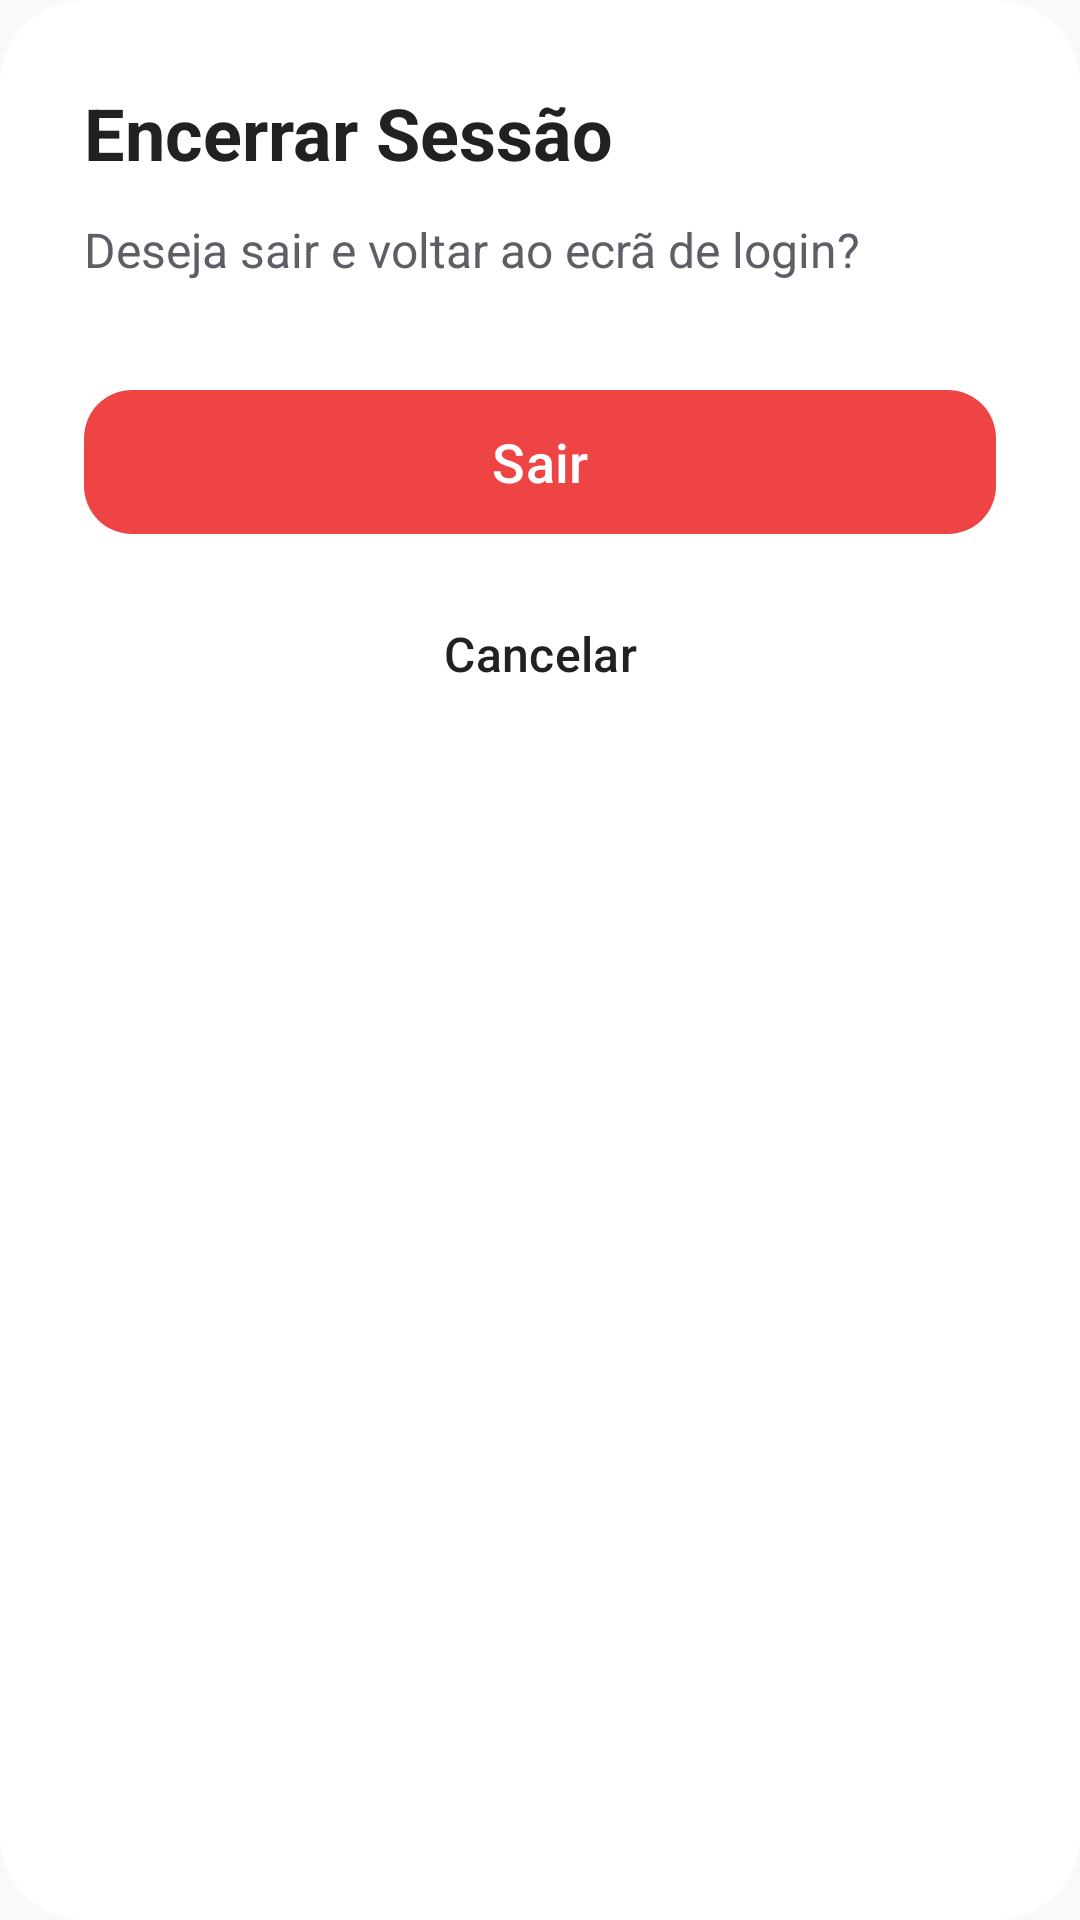

Produce the Android XML layout that renders to this screen, including the resource entries it uses.
<!-- AndroidManifest.xml: application theme Theme.KezirApp -->
<!-- res/layout/layout_logout_sheet.xml -->
<?xml version="1.0" encoding="utf-8"?>
<com.google.android.material.card.MaterialCardView xmlns:android="http://schemas.android.com/apk/res/android"
    xmlns:app="http://schemas.android.com/apk/res-auto"
    android:layout_width="match_parent"
    android:layout_height="wrap_content"
    app:cardBackgroundColor="#F2FFFFFF"
    app:cardCornerRadius="28dp"
    app:cardElevation="0dp"
    app:strokeWidth="0dp">

    <LinearLayout
        android:layout_width="match_parent"
        android:layout_height="wrap_content"
        android:orientation="vertical"
        android:padding="28dp">

        <TextView
            android:layout_width="wrap_content"
            android:layout_height="wrap_content"
            android:text="@string/logout_title"
            android:textColor="#212121"
            android:textSize="24sp"
            android:textStyle="bold" />

        <TextView
            android:layout_width="wrap_content"
            android:layout_height="wrap_content"
            android:layout_marginTop="12dp"
            android:text="@string/logout_message"
            android:textColor="#5F5D66"
            android:textSize="16sp"
            android:lineSpacingExtra="4dp" />

        <com.google.android.material.button.MaterialButton
            android:id="@+id/confirmLogoutButton"
            style="@style/Widget.Material3.Button"
            android:layout_width="match_parent"
            android:layout_height="56dp"
            android:layout_marginTop="32dp"
            android:text="@string/logout_confirm"
            android:textColor="#FFFFFF"
            android:textSize="18sp"
            app:backgroundTint="@color/red_600"
            app:cornerRadius="16dp" />

        <com.google.android.material.button.MaterialButton
            android:id="@+id/cancelLogoutButton"
            style="@style/Widget.Material3.Button.TextButton"
            android:layout_width="match_parent"
            android:layout_height="56dp"
            android:layout_marginTop="8dp"
            android:text="@string/logout_cancel"
            android:textColor="#212121"
            android:textSize="16sp" />

    </LinearLayout>
</com.google.android.material.card.MaterialCardView>
<!-- resources referenced by this layout -->
<resources>
  <color name="red_600">#EF4444</color>
  <string name="logout_cancel">Cancelar</string>
  <string name="logout_confirm">Sair</string>
  <string name="logout_message">Deseja sair e voltar ao ecrã de login?</string>
  <string name="logout_title">Encerrar Sessão</string>
  <style name="Theme.KezirApp" parent="Theme.Material3.Light.NoActionBar">
          
          <item name="colorPrimary">@color/chill_green</item>
          <item name="colorOnPrimary">@color/white</item>
          <item name="colorPrimaryContainer">#E8F5E9</item>
          <item name="colorOnPrimaryContainer">@color/chill_green</item>
  
          
          <item name="colorSecondary">@color/accent_light_green</item>
          <item name="colorOnSecondary">@color/white</item>
  
          
          <item name="android:windowBackground">#F8F9FA</item>
          <item name="colorSurface">#FFFFFF</item>
          <item name="colorOnSurface">#1A1C1E</item>
          <item name="colorSurfaceVariant">#F1F3F4</item>
          <item name="colorOnSurfaceVariant">#44474E</item>
          <item name="colorOutline">#74777F</item>
          <item name="colorOutlineVariant">#C4C7D0</item>
  
          
          <item name="android:statusBarColor">#F8F9FA</item>
          <item name="android:windowLightStatusBar">true</item>
  
          
          <item name="bottomSheetDialogTheme">@style/CustomBottomSheetDialogTheme</item>
      </style>
  <color name="chill_green">#39966B</color>
  <color name="white">#FFFFFFFF</color>
  <color name="accent_light_green">#80C565</color>
  <style name="CustomBottomSheetDialogTheme" parent="Theme.Material3.Light.BottomSheetDialog">
          <item name="bottomSheetStyle">@style/CustomBottomSheetStyle</item>
          <item name="android:windowIsFloating">false</item>
          <item name="android:windowSoftInputMode">adjustResize</item>
      </style>
  <style name="CustomBottomSheetStyle" parent="Widget.Material3.BottomSheet">
          <item name="shapeAppearance">@style/CustomShape</item>
          <item name="backgroundTint">#FFFFFF</item>
      </style>
  <style name="CustomShape" parent="ShapeAppearance.Material3.LargeComponent">
          <item name="cornerSizeTopLeft">28dp</item>
          <item name="cornerSizeTopRight">28dp</item>
          <item name="cornerSizeBottomLeft">0dp</item>
          <item name="cornerSizeBottomRight">0dp</item>
      </style>
</resources>
